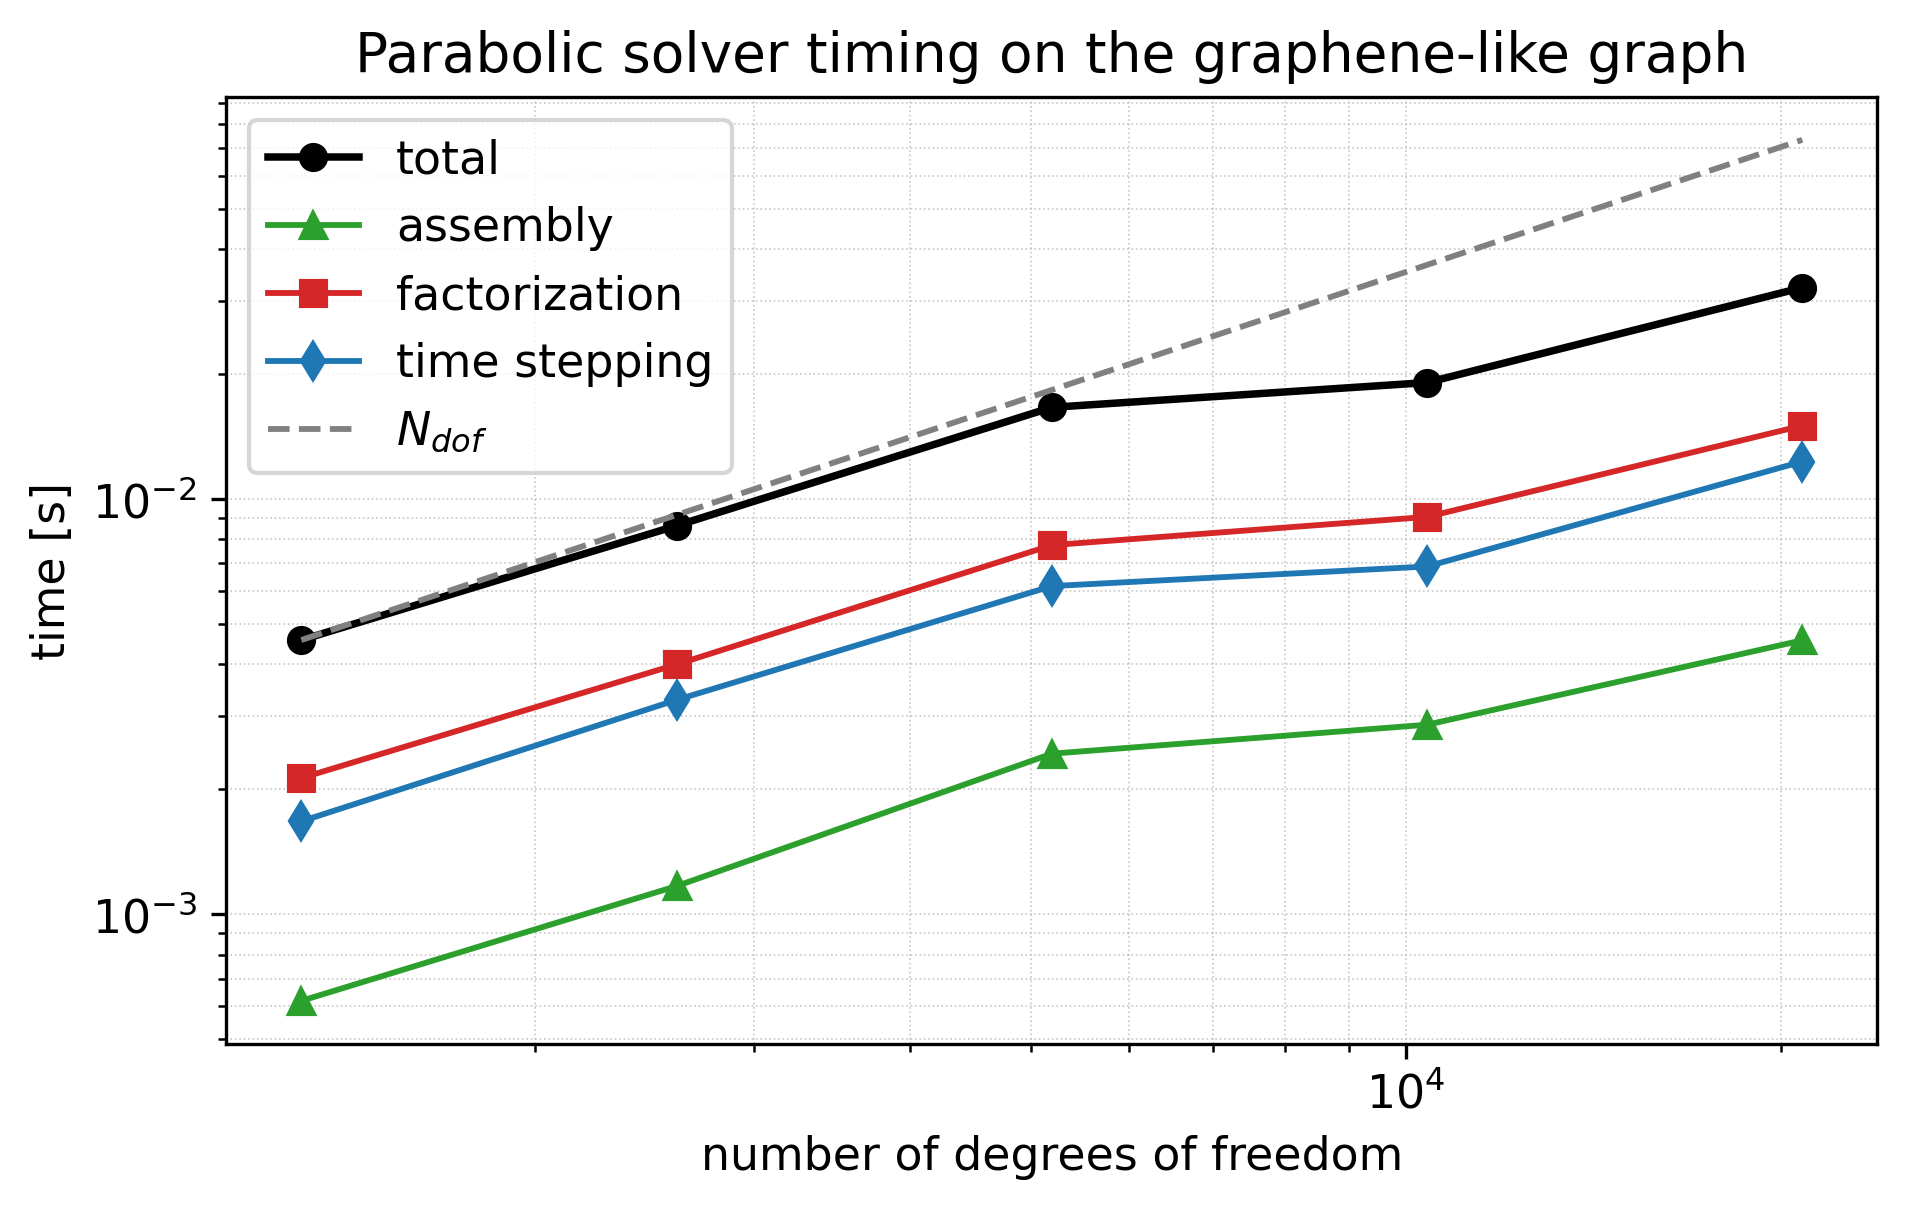

The file beside this chart, header and first rows:
n_cells_per_edge, n_dofs, n_time_steps, repetitions, init_seconds, assembly_seconds, factorization_seconds, time_stepping_seconds, total_solve_seconds, total_seconds
100, 1299, 10, 3, 0.0001497, 0.0006189, 0.002129, 0.001675, 0.003804, 0.004576
200, 2599, 10, 3, 0.0001734, 0.00117, 0.003997, 0.003283, 0.007281, 0.008627
400, 5199, 10, 3, 0.0002703, 0.002437, 0.007745, 0.006171, 0.01392, 0.01663
800, 10399, 10, 3, 0.0002745, 0.002861, 0.009058, 0.00688, 0.01594, 0.01908
1600, 20799, 10, 3, 0.0003954, 0.004569, 0.01502, 0.01231, 0.02733, 0.0323
